Run: headless pygame with SDL's dummy video driver; simulated clock (each Clock.tick advances the game by its frame time, no real sleeping); random seed 0; keys injected as events and as key.get_pressed() state; no mouse input.
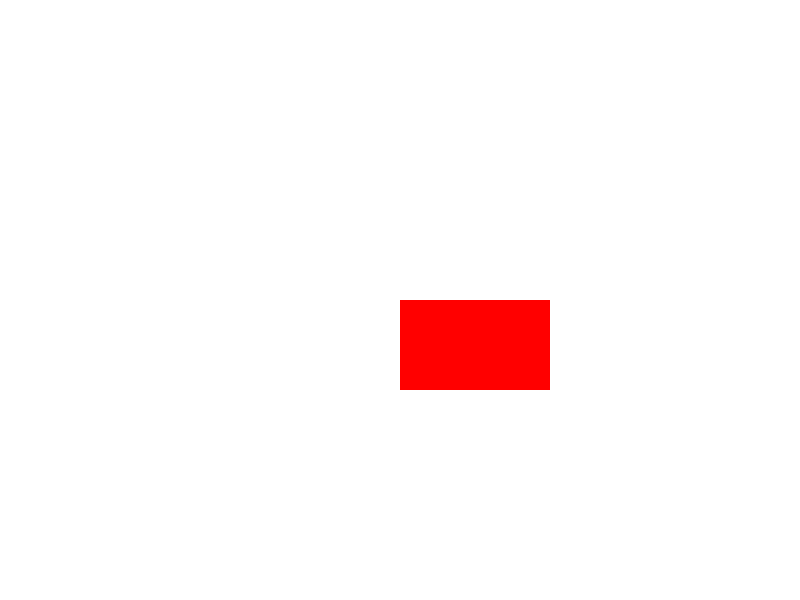
Frame 1 of 4 · flips 1–60 · no input
Frame 2 of 4 · flips 61–180 · tapped SPACE, RETURN · held RIGHT (→), D · screen unchanged from frame 1, image omitted
Frame 3 of 4 · flips 181–300 · held DOWN (↓), S · screen unchanged from frame 2, image omitted
Frame 4 of 4 · flips 301–420 · held LEFT (←), A, UP (↑), W · screen unchanged from frame 3, image omitted

The pygame program that drew these frames:

import pygame
pygame.init()


WHITE = (255, 255, 255)
BLACK = (  0,   0,   0)
RED   = (255,   0,   0)
GREEN = (  0, 255,   0)
BLUE  = (  0,   0, 255)
LIGHT_BLUE  = (  0, 255, 255)
SCREEN_WIDTH = 800
SCREEN_HEIGHT = 600
SCREEN_SIZE = (SCREEN_WIDTH, SCREEN_HEIGHT)
WINDOW_TITLE = "DVD Screen Saver"

class Dvdimage:
    """Represents a dvd image on screen
    
    Attributes:
        x, y: coordinates of top left corner
        width: width of a rectangle in pixels
        height: height of our rectangle in pixels
        colour: 3-tuple of (r, g, b)
    """
    def __init__(self):
        self.x, self.y = (SCREEN_WIDTH / 2, SCREEN_HEIGHT / 2)
        self.width = 150
        self.height = 90
        self.colour = RED

    def rect(self) -> pygame.rect:
        """Returns a pygame.rect the represents a dvd_image"""
        return[self.x, self.y, self.width, self.height]


def main() -> None:
    """Driver of the Python script"""
    # Create the screen
    screen = pygame.display.set_mode(SCREEN_SIZE)
    pygame.display.set_caption(WINDOW_TITLE)

    # Create some local variables that describe the environment
    done = False
    clock = pygame.time.Clock()
    dvd_image = Dvdimage()

    # ----------MAIN LOOP
    while not done:
        # Make space for the event listener
        for event in pygame.event.get():
            if event.type == pygame.QUIT:
                done = True

        # ---------- CHANGE ENVIRONMENT
        # ---------- DRAW THE ENVIRONMENT
        screen.fill(WHITE)      # Fill with background colour
        pygame.draw.rect(screen, dvd_image.colour, dvd_image.rect()) # TODO: method

        # Update the screen
        pygame.display.flip()
        # ----------CLOCK TICK
        clock.tick(75)


if __name__ == "__main__":
    main()
